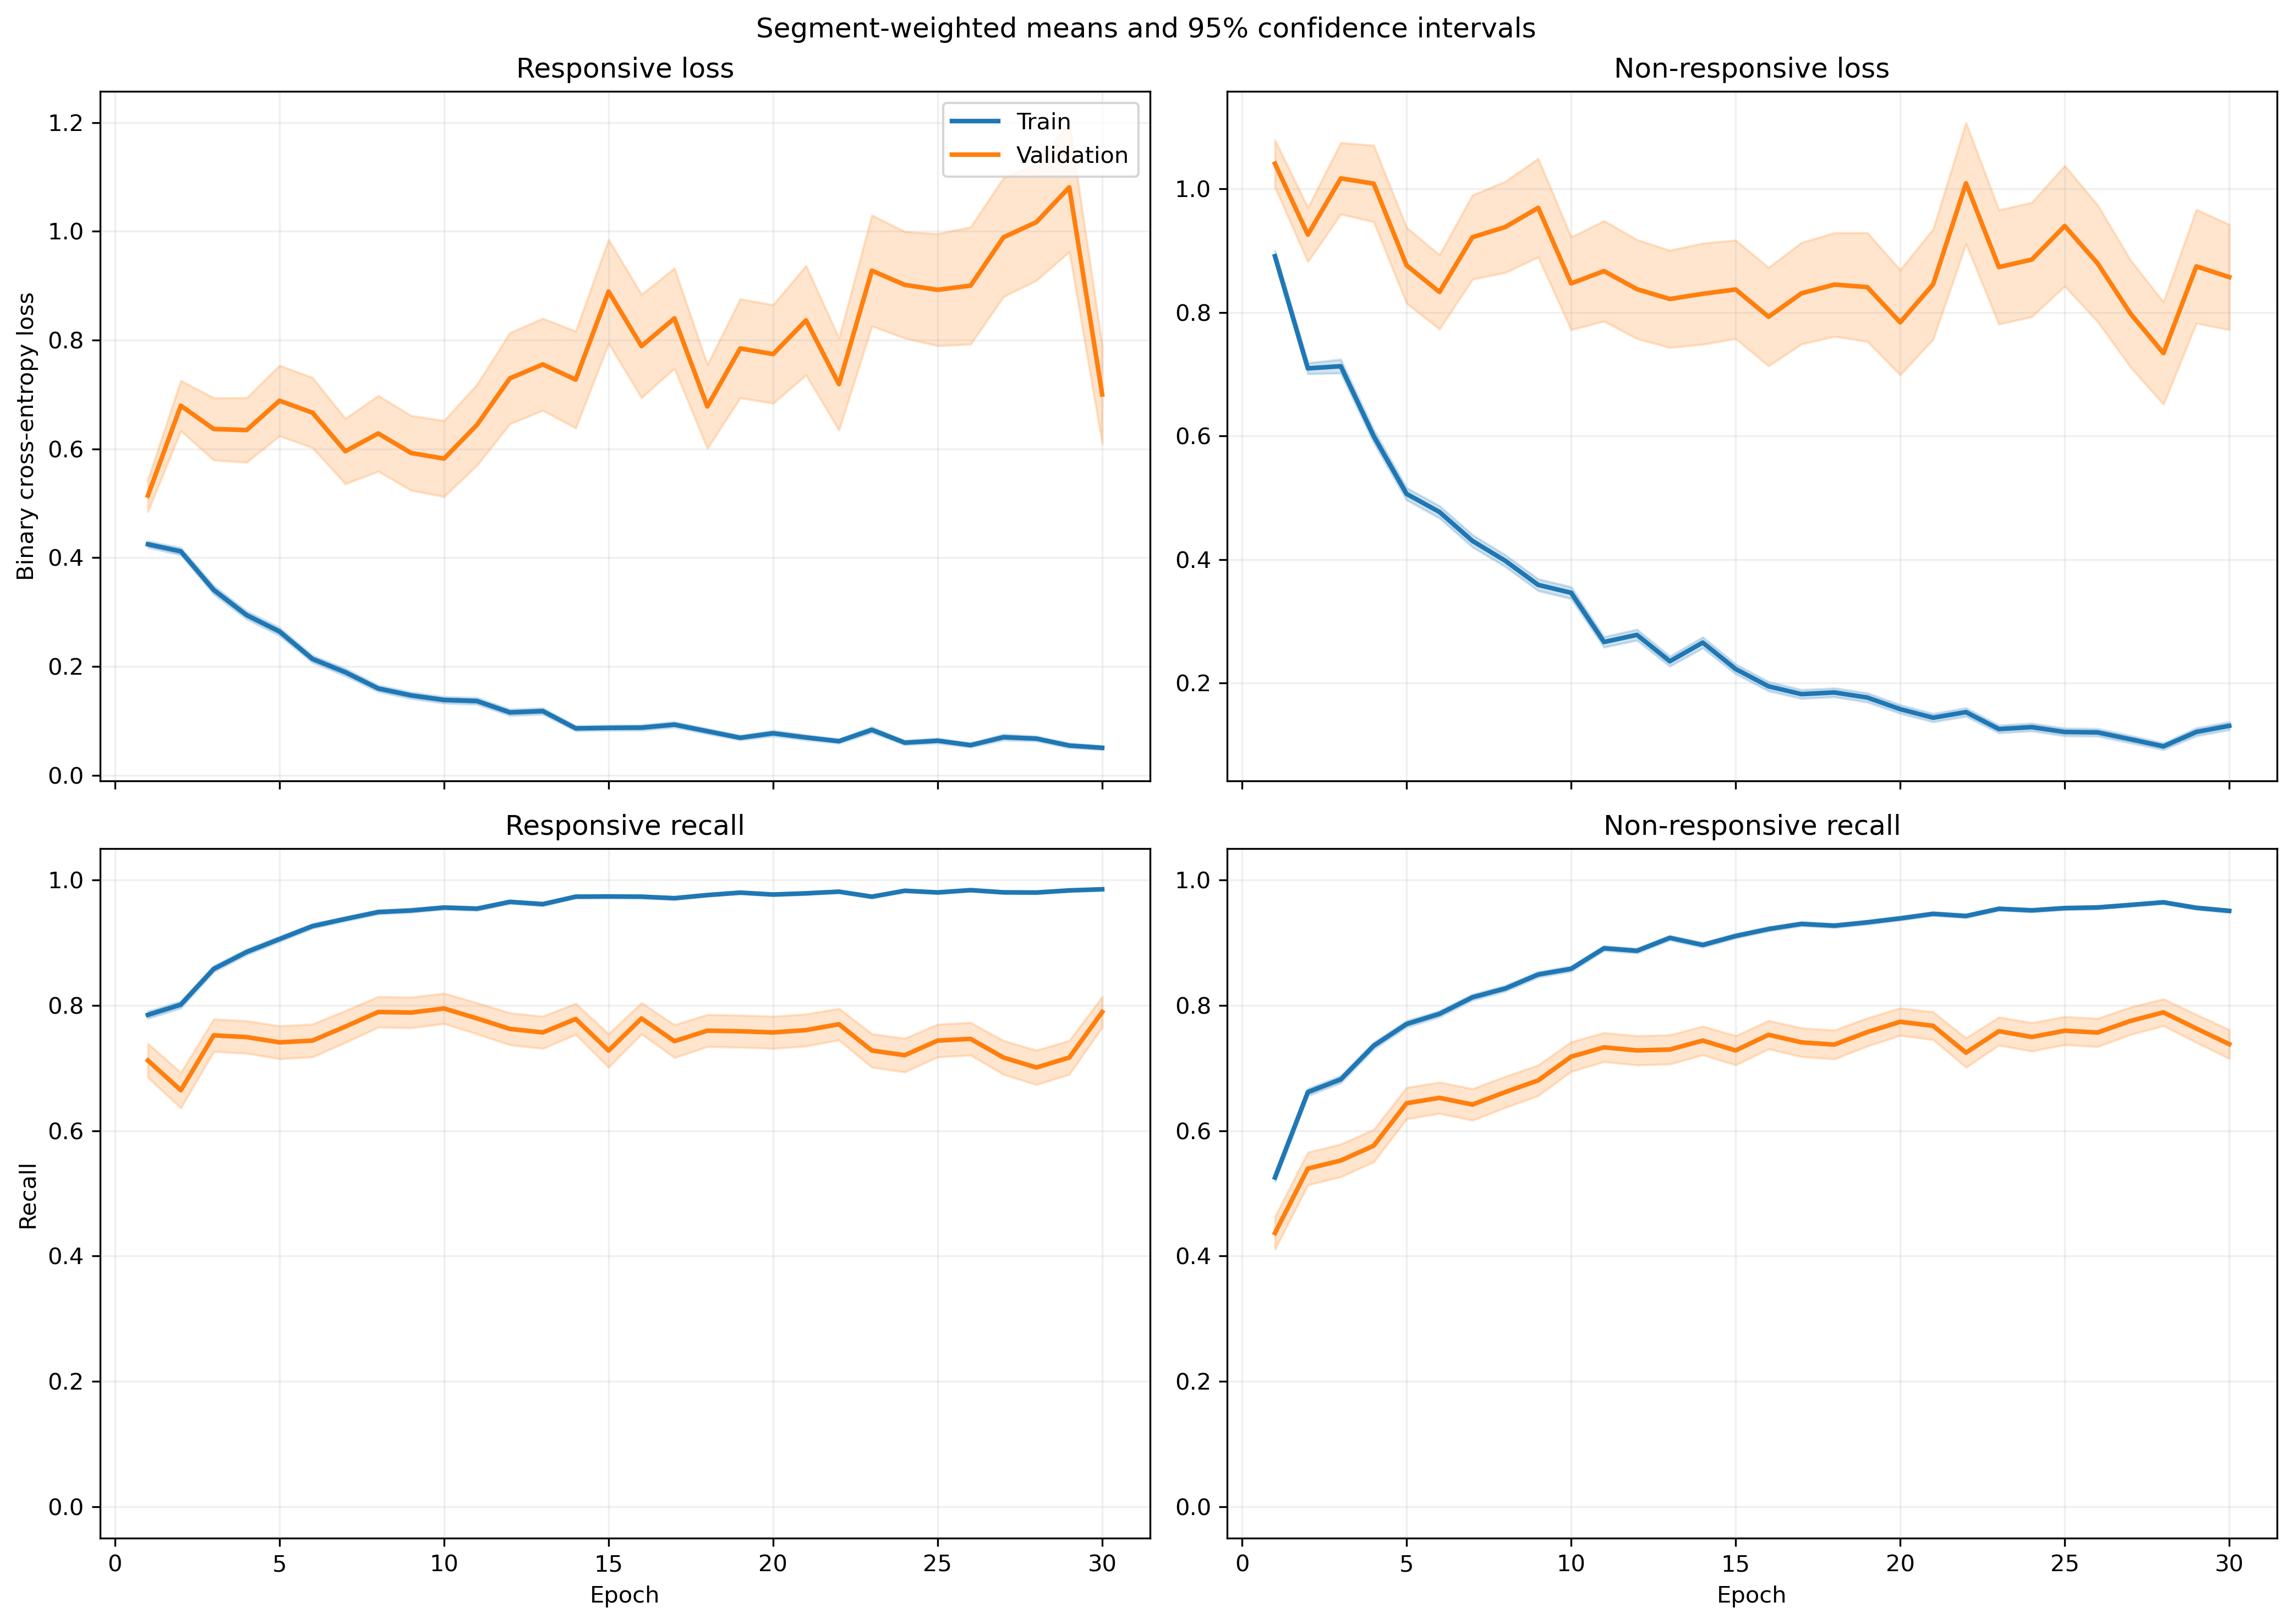

Data behind this chart, as committed beside it:
fold, epoch, split, r_loss, r_loss_count, r_loss_sum, r_loss_sum_sq, r_recall, r_recall_count, r_recall_sum, r_recall_sum_sq, nr_loss, nr_loss_count, nr_loss_sum, nr_loss_sum_sq, nr_recall, nr_recall_count, nr_recall_sum, nr_recall_sum_sq
1, 1, train, 0.4273, 1063, 454.2, 418, 0.8053, 1063, 856.0, 856.0, 0.8727, 1401, 1223, 1799, 0.5239, 1401, 734.0, 734.0
1, 1, validation, 0.123, 10, 1.23, 0.2023, 1.0, 10, 10.0, 10.0, , 0, 0.0, 0.0, , 0, 0.0, 0.0
1, 2, train, 0.4431, 1063, 471, 435.4, 0.8147, 1063, 866.0, 866.0, 0.629, 1401, 881.2, 1091, 0.6774, 1401, 949.0, 949.0
1, 2, validation, 0.1425, 10, 1.425, 0.2823, 1.0, 10, 10.0, 10.0, , 0, 0.0, 0.0, , 0, 0.0, 0.0
1, 3, train, 0.2948, 1063, 313.3, 305.8, 0.8871, 1063, 943.0, 943.0, 0.7619, 1401, 1067, 1827, 0.6203, 1401, 869.0, 869.0
1, 3, validation, 0.0883, 10, 0.883, 0.1362, 1.0, 10, 10.0, 10.0, , 0, 0.0, 0.0, , 0, 0.0, 0.0
1, 4, train, 0.3148, 1063, 334.7, 419.4, 0.8645, 1063, 919.0, 919.0, 0.5863, 1401, 821.4, 1597, 0.7473, 1401, 1047, 1047
1, 4, validation, 0.06548, 10, 0.6548, 0.09137, 1.0, 10, 10.0, 10.0, , 0, 0.0, 0.0, , 0, 0.0, 0.0
1, 5, train, 0.2276, 1063, 241.9, 277.5, 0.9323, 1063, 991.0, 991.0, 0.5271, 1401, 738.4, 1256, 0.738, 1401, 1034, 1034
1, 5, validation, 0.1101, 10, 1.101, 0.2562, 1.0, 10, 10.0, 10.0, , 0, 0.0, 0.0, , 0, 0.0, 0.0
1, 6, train, 0.1479, 1063, 157.2, 138.9, 0.9614, 1063, 1022, 1022, 0.5279, 1401, 739.6, 1423, 0.7587, 1401, 1063, 1063
1, 6, validation, 0.09968, 10, 0.9968, 0.2006, 1.0, 10, 10.0, 10.0, , 0, 0.0, 0.0, , 0, 0.0, 0.0
1, 7, train, 0.1788, 1063, 190, 248.1, 0.9492, 1063, 1009, 1009, 0.3558, 1401, 498.5, 893.2, 0.8251, 1401, 1156, 1156
1, 7, validation, 0.1017, 10, 1.017, 0.218, 1.0, 10, 10.0, 10.0, , 0, 0.0, 0.0, , 0, 0.0, 0.0
1, 8, train, 0.156, 1063, 165.8, 143.3, 0.9595, 1063, 1020, 1020, 0.4033, 1401, 565, 899.8, 0.8094, 1401, 1134, 1134
1, 8, validation, 0.09056, 10, 0.9056, 0.1345, 1.0, 10, 10.0, 10.0, , 0, 0.0, 0.0, , 0, 0.0, 0.0
1, 9, train, 0.2429, 1063, 258.3, 491.3, 0.9257, 1063, 984.0, 984.0, 0.1841, 1401, 257.9, 442.3, 0.9179, 1401, 1286, 1286
1, 9, validation, 0.07353, 10, 0.7353, 0.125, 1.0, 10, 10.0, 10.0, , 0, 0.0, 0.0, , 0, 0.0, 0.0
1, 10, train, 0.1097, 1063, 116.6, 169.3, 0.9643, 1063, 1025, 1025, 0.383, 1401, 536.6, 1127, 0.8415, 1401, 1179, 1179
1, 10, validation, 0.06165, 10, 0.6165, 0.09068, 1.0, 10, 10.0, 10.0, , 0, 0.0, 0.0, , 0, 0.0, 0.0
1, 11, train, 0.1288, 1063, 136.9, 155.7, 0.9614, 1063, 1022, 1022, 0.3352, 1401, 469.6, 991.5, 0.8701, 1401, 1219, 1219
1, 11, validation, 0.1874, 10, 1.874, 2.609, 0.9, 10, 9.0, 9.0, , 0, 0.0, 0.0, , 0, 0.0, 0.0
1, 12, train, 0.07988, 1063, 84.91, 74.8, 0.9821, 1063, 1044, 1044, 0.3672, 1401, 514.5, 1112, 0.8487, 1401, 1189, 1189
1, 12, validation, 0.1099, 10, 1.099, 0.3177, 1.0, 10, 10.0, 10.0, , 0, 0.0, 0.0, , 0, 0.0, 0.0
1, 13, train, 0.1313, 1063, 139.5, 284.6, 0.9558, 1063, 1016, 1016, 0.1915, 1401, 268.3, 593.5, 0.9193, 1401, 1288, 1288
1, 13, validation, 0.0726, 10, 0.726, 0.4338, 1.0, 10, 10.0, 10.0, , 0, 0.0, 0.0, , 0, 0.0, 0.0
1, 14, train, 0.05049, 1063, 53.67, 61.3, 0.9868, 1063, 1049, 1049, 0.223, 1401, 312.5, 737.7, 0.9215, 1401, 1291, 1291
1, 14, validation, 0.02348, 10, 0.2348, 0.01762, 1.0, 10, 10.0, 10.0, , 0, 0.0, 0.0, , 0, 0.0, 0.0
1, 15, train, 0.08249, 1063, 87.69, 122.8, 0.9774, 1063, 1039, 1039, 0.2157, 1401, 302.3, 825, 0.9193, 1401, 1288, 1288
1, 15, validation, 0.07216, 10, 0.7216, 0.1603, 1.0, 10, 10.0, 10.0, , 0, 0.0, 0.0, , 0, 0.0, 0.0
1, 16, train, 0.164, 1063, 174.3, 480.3, 0.9492, 1063, 1009, 1009, 0.09974, 1401, 139.7, 303.9, 0.9607, 1401, 1346, 1346
1, 16, validation, 0.03888, 10, 0.3888, 0.05875, 1.0, 10, 10.0, 10.0, , 0, 0.0, 0.0, , 0, 0.0, 0.0
1, 17, train, 0.05828, 1063, 61.95, 33.31, 0.9897, 1063, 1052, 1052, 0.2646, 1401, 370.7, 756.8, 0.8972, 1401, 1257, 1257
1, 17, validation, 0.02813, 10, 0.2813, 0.03501, 1.0, 10, 10.0, 10.0, , 0, 0.0, 0.0, , 0, 0.0, 0.0
1, 18, train, 0.07287, 1063, 77.46, 237.6, 0.9849, 1063, 1047, 1047, 0.1559, 1401, 218.4, 582.4, 0.9479, 1401, 1328, 1328
1, 18, validation, 0.004371, 10, 0.04371, 0.001178, 1.0, 10, 10.0, 10.0, , 0, 0.0, 0.0, , 0, 0.0, 0.0
1, 19, train, 0.08861, 1063, 94.19, 192.1, 0.9737, 1063, 1035, 1035, 0.1605, 1401, 224.9, 584.2, 0.9386, 1401, 1315, 1315
1, 19, validation, 0.03433, 10, 0.3433, 0.0819, 1.0, 10, 10.0, 10.0, , 0, 0.0, 0.0, , 0, 0.0, 0.0
1, 20, train, 0.1067, 1063, 113.5, 268.5, 0.969, 1063, 1030, 1030, 0.1192, 1401, 167, 369.8, 0.9536, 1401, 1336, 1336
1, 20, validation, 0.03835, 10, 0.3835, 0.07188, 1.0, 10, 10.0, 10.0, , 0, 0.0, 0.0, , 0, 0.0, 0.0
1, 21, train, 0.06219, 1063, 66.11, 80.82, 0.9831, 1063, 1045, 1045, 0.1241, 1401, 173.9, 392.1, 0.9507, 1401, 1332, 1332
1, 21, validation, 0.1542, 10, 1.542, 2.194, 0.9, 10, 9.0, 9.0, , 0, 0.0, 0.0, , 0, 0.0, 0.0
1, 22, train, 0.07932, 1063, 84.31, 208.7, 0.9812, 1063, 1043, 1043, 0.09733, 1401, 136.4, 314.7, 0.9622, 1401, 1348, 1348
1, 22, validation, 0.005261, 10, 0.05261, 0.0013, 1.0, 10, 10.0, 10.0, , 0, 0.0, 0.0, , 0, 0.0, 0.0
1, 23, train, 0.05697, 1063, 60.56, 82.27, 0.9812, 1063, 1043, 1043, 0.2008, 1401, 281.3, 736.1, 0.93, 1401, 1303, 1303
1, 23, validation, 0.05993, 10, 0.5993, 0.3472, 1.0, 10, 10.0, 10.0, , 0, 0.0, 0.0, , 0, 0.0, 0.0
1, 24, train, 0.04492, 1063, 47.75, 47, 0.9878, 1063, 1050, 1050, 0.08574, 1401, 120.1, 223.8, 0.9686, 1401, 1357, 1357
1, 24, validation, 0.009656, 10, 0.09656, 0.005193, 1.0, 10, 10.0, 10.0, , 0, 0.0, 0.0, , 0, 0.0, 0.0
1, 25, train, 0.07044, 1063, 74.88, 260.6, 0.9831, 1063, 1045, 1045, 0.0888, 1401, 124.4, 301.5, 0.9629, 1401, 1349, 1349
1, 25, validation, 0.00146, 10, 0.0146, 5.566865615946881e-05, 1.0, 10, 10.0, 10.0, , 0, 0.0, 0.0, , 0, 0.0, 0.0
1, 26, train, 0.06051, 1063, 64.32, 93.88, 0.9831, 1063, 1045, 1045, 0.09551, 1401, 133.8, 300.1, 0.9665, 1401, 1354, 1354
1, 26, validation, 0.003921, 10, 0.03921, 0.0006125, 1.0, 10, 10.0, 10.0, , 0, 0.0, 0.0, , 0, 0.0, 0.0
1, 27, train, 0.07809, 1063, 83.01, 258.4, 0.9831, 1063, 1045, 1045, 0.1344, 1401, 188.3, 647.5, 0.9593, 1401, 1344, 1344
1, 27, validation, 0.003712, 10, 0.03712, 0.001028, 1.0, 10, 10.0, 10.0, , 0, 0.0, 0.0, , 0, 0.0, 0.0
1, 28, train, 0.07511, 1063, 79.84, 184.9, 0.9802, 1063, 1042, 1042, 0.07666, 1401, 107.4, 250.2, 0.9679, 1401, 1356, 1356
1, 28, validation, 0.008944, 10, 0.08944, 0.003456, 1.0, 10, 10.0, 10.0, , 0, 0.0, 0.0, , 0, 0.0, 0.0
1, 29, train, 0.03617, 1063, 38.45, 54.15, 0.9897, 1063, 1052, 1052, 0.08126, 1401, 113.8, 243.2, 0.9679, 1401, 1356, 1356
1, 29, validation, 0.00175, 10, 0.0175, 0.0001396, 1.0, 10, 10.0, 10.0, , 0, 0.0, 0.0, , 0, 0.0, 0.0
1, 30, train, 0.05571, 1063, 59.22, 86.35, 0.9784, 1063, 1040, 1040, 0.105, 1401, 147.1, 325.8, 0.9593, 1401, 1344, 1344
1, 30, validation, 0.005569, 10, 0.05569, 0.001861, 1.0, 10, 10.0, 10.0, , 0, 0.0, 0.0, , 0, 0.0, 0.0
... 1,140 more rows
